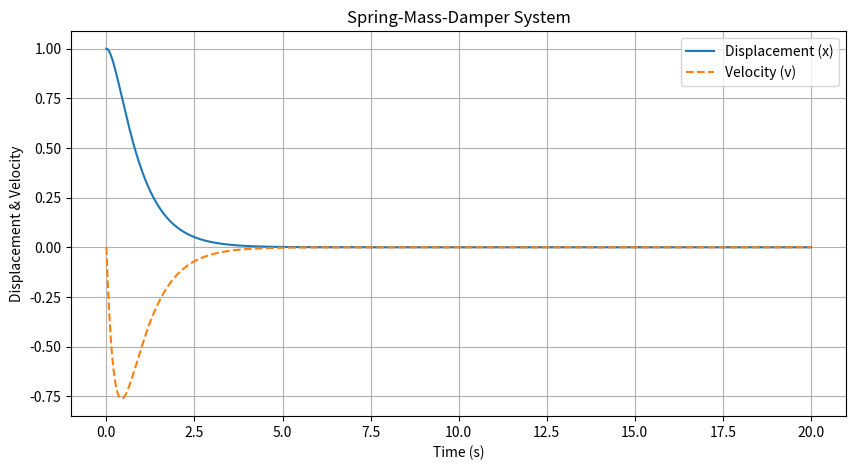

Python code for this plot:
import numpy as np
import matplotlib.pyplot as plt
from scipy.integrate import odeint

# System parameters
m = 1.0   # Mass (kg)
c = 5   # Damping coefficient (Ns/m)
k = 5.0   # Spring stiffness (N/m)

# Define the system of equations
def spring_mass_damper(y, t):
    x, v = y  # y[0] = x (position), y[1] = v (velocity)
    dxdt = v
    dvdt = (-c * v - k * x) / m  # Second-order differential equation
    return [dxdt, dvdt]

# Initial conditions: [initial displacement, initial velocity]
y0 = [1.0, 0.0]  

# Time array for simulation
t = np.linspace(0, 20, 1000)  # Simulate for 10 seconds

# Solve the differential equation
solution = odeint(spring_mass_damper, y0, t)

# Extract position and velocity
x = solution[:, 0]
v = solution[:, 1]

# Plot results
plt.figure(figsize=(10, 5))
plt.plot(t, x, label="Displacement (x)")
plt.plot(t, v, label="Velocity (v)", linestyle="dashed")
plt.xlabel("Time (s)")
plt.ylabel("Displacement & Velocity")
plt.legend()
plt.grid()
plt.title("Spring-Mass-Damper System")
plt.show()